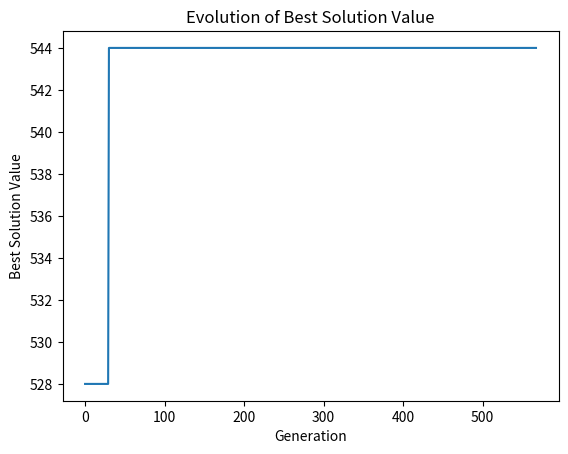

Write Python code to recreate this figure.
import collections
import time
from collections import Counter
from random import shuffle
from numpy import concatenate
from numpy import random
from numpy.random import randint
import copy
import matplotlib.pyplot as plt

# Defines variables for input
Item = collections.namedtuple('backpack', 'weight value')  # named tuple to store the weigts and values
population_size = 0
max_generations = 0
crossover_probability = 0.0
mutation_probability = 0.0
backpack_capacity = 0
max_weight = 0

# namedTuple: its values are accessible through fields and indices
Individual = collections.namedtuple('population', 'chromosome weight value')

# Generate population, given the size and backpack_capacity
def generate_population(size, backpack_capacity):
    new_population = []

    for i in range(size):
        item = randint(0, backpack_capacity - 1)

        # Initialize Random population
        new_population.append(
            Individual(
                chromosome=randint(2, size=(1, backpack_capacity))[0],
                weight=-1,
                value=-1
            )
        )

    return new_population

# Selects a parent from Population
def parent_selection(population):
    parents = []
    total_value = 0

    for individual in population:
        total_value += individual.value

    # Finds Fittest Individual to select parent
    highest, second_highest = find_two_fittest_individuals(population)
    parents.append(highest)
    parents.append(second_highest)

    # Checks total sum value of fittest individuals
    sum_value = 0
    while len(parents) < len(population):
        individual = randint(0, len(population) - 1)
        sum_value += population[individual].value

        if sum_value >= total_value:
            parents.append(population[individual])

    return parents

# Apply crossover on population, Given crossover probability and mutation probability
def apply_crossover(population, backpack_capacity, crossover_probability, mutation_probability):
    crossovered_population = []

    while len(crossovered_population) < len(population):
        if randint(0, 100) <= crossover_probability * 100:
            parent_a = randint(0, len(population) - 1)
            parent_b = randint(0, len(population) - 1)

            chromosome_a = concatenate((population[parent_a].chromosome[:int(backpack_capacity / 2)],
                                        population[parent_b].chromosome[int(backpack_capacity / 2):]))
            # Apply mutation on chromosomes
            chromosome_a = apply_mutation(chromosome_a, backpack_capacity, mutation_probability)

            chromosome_b = concatenate((population[parent_a].chromosome[int(backpack_capacity / 2):],
                                        population[parent_b].chromosome[:int(backpack_capacity / 2)]))
            chromosome_b = apply_mutation(chromosome_b, backpack_capacity, mutation_probability)

            crossovered_population.append(Individual(
                chromosome=chromosome_a,
                weight=-1,
                value=-1
            ))

            crossovered_population.append(Individual(
                chromosome=chromosome_b,
                weight=-1,
                value=-1
            ))

    return crossovered_population

# Calculates weight value to find fittest individuals
def _calculate_weight_value(chromosome, backpack):
    weight = 0
    value = 0

    for i, gene in enumerate(chromosome):
        if gene == 1:
            weight += backpack[i].weight
            value += backpack[i].value

    return weight, value

# Apply mutation on chromosomes, given mutation probability
def apply_mutation(chromosome, backpack_capacity, mutation_probability):
    if randint(0, 100) <= mutation_probability * 100:
        genes = randint(0, 2)

        for i in range(genes):
            gene = randint(0, backpack_capacity - 1)
            if chromosome[gene] == 0:
                chromosome[gene] = 1
            else:
                chromosome[gene] = 0

    return chromosome

# Functions to be implemented
def get_value(chromosome):
    return chromosome.value

# Find top 2 fittest individuals from population
def find_two_fittest_individuals(population):
    population.sort(key=get_value, reverse=True)
    return population[0], population[1]

# Calculate fitness of population, given Items (weight,value) and max weight in action
def calculate_fitness(population, items, max_weight):
    for i in range(len(population)):
        weight, value = _calculate_weight_value(population[i].chromosome, items)
        population[i] = population[i]._replace(weight=weight, value=value)

        while weight > max_weight:
            apply_mutation(population[i].chromosome, backpack_capacity, mutation_probability)
            weight, value = _calculate_weight_value(population[i].chromosome, items)
            population[i] = population[i]._replace(weight=weight, value=value)

    return population

# Runs Genetic Algorithm completly step by step
def runGA():
    population = generate_population(population_size, backpack_capacity)
    print(max_generations)
    
    value = []
    iteration = []
    best_solution = None

    for i in range(max_generations):
        # Calculates Fitness of initial population
        fitness = calculate_fitness(population, items, max_weight)
        # Selects parent
        parents = parent_selection(fitness)
        # Applies crossover and mutation
        crossovered = apply_crossover(parents, backpack_capacity, crossover_probability, mutation_probability)
        # Calculates Fitness of population
        population = calculate_fitness(crossovered, items, max_weight)
        # Finds fittest candidates
        candidate, _ = find_two_fittest_individuals(population)
        if best_solution is None:
            best_solution = candidate
        elif candidate.value > best_solution.value:
            best_solution = candidate

        value.append(best_solution.value)
        iteration.append(i)
        
        # Prints every 100th generation results
        if i % 100 == 0:
            print ('\nCurrent generation..: {}'.format(i))
            print ('Best solution so far: {}'.format(best_solution.value))

    print (' solution found:')
    print ('\nWeight: {}'.format(best_solution.weight))
    print ('Value.: {}'.format(best_solution.value))
    print ('\nBackpack configuration: {}'.format(best_solution.chromosome))

    # Plots the graph
    plt.plot(iteration, value)
    plt.xlabel('Generation')
    plt.ylabel('Best Solution Value')
    plt.title('Evolution of Best Solution Value')
    plt.show()

if __name__ == "__main__":
    # Initializes population size as well as: 
    # crossover and mutation probabilities

    population_size = randint(50, 200)
    max_generations = randint(100, 1000)
    crossover_probability = round(random.uniform(low=0.3, high=1.0), 1)
    mutation_probability = round(random.uniform(low=0.0, high=0.5), 1)

    # Initialize capacity
    backpack_capacity = randint(10, 20)
    # Max weight
    max_weight = randint(50, 100)

    # Random Initialization of knapsack values
    max_item_weight = 15
    max_item_value = 100

    items = []
    for i in range(backpack_capacity):
        items.append(
            Item(
                weight=randint(1, max_item_weight), 
                value=randint(0, max_item_value))
        )

    print ('\n\n--- Generated Parameters -----')
    print ('Population size......: {}' .format(population_size))
    print ('Number of generations: {}'.format(max_generations))
    print ('Crossover probability: {}'.format(crossover_probability))
    print ('Mutation probability.: {}'.format(mutation_probability))
    print ('Backpack capacity....: {}'.format(backpack_capacity))
    print ('Max backpack weight..: {}'.format(max_weight))
    runGA()
